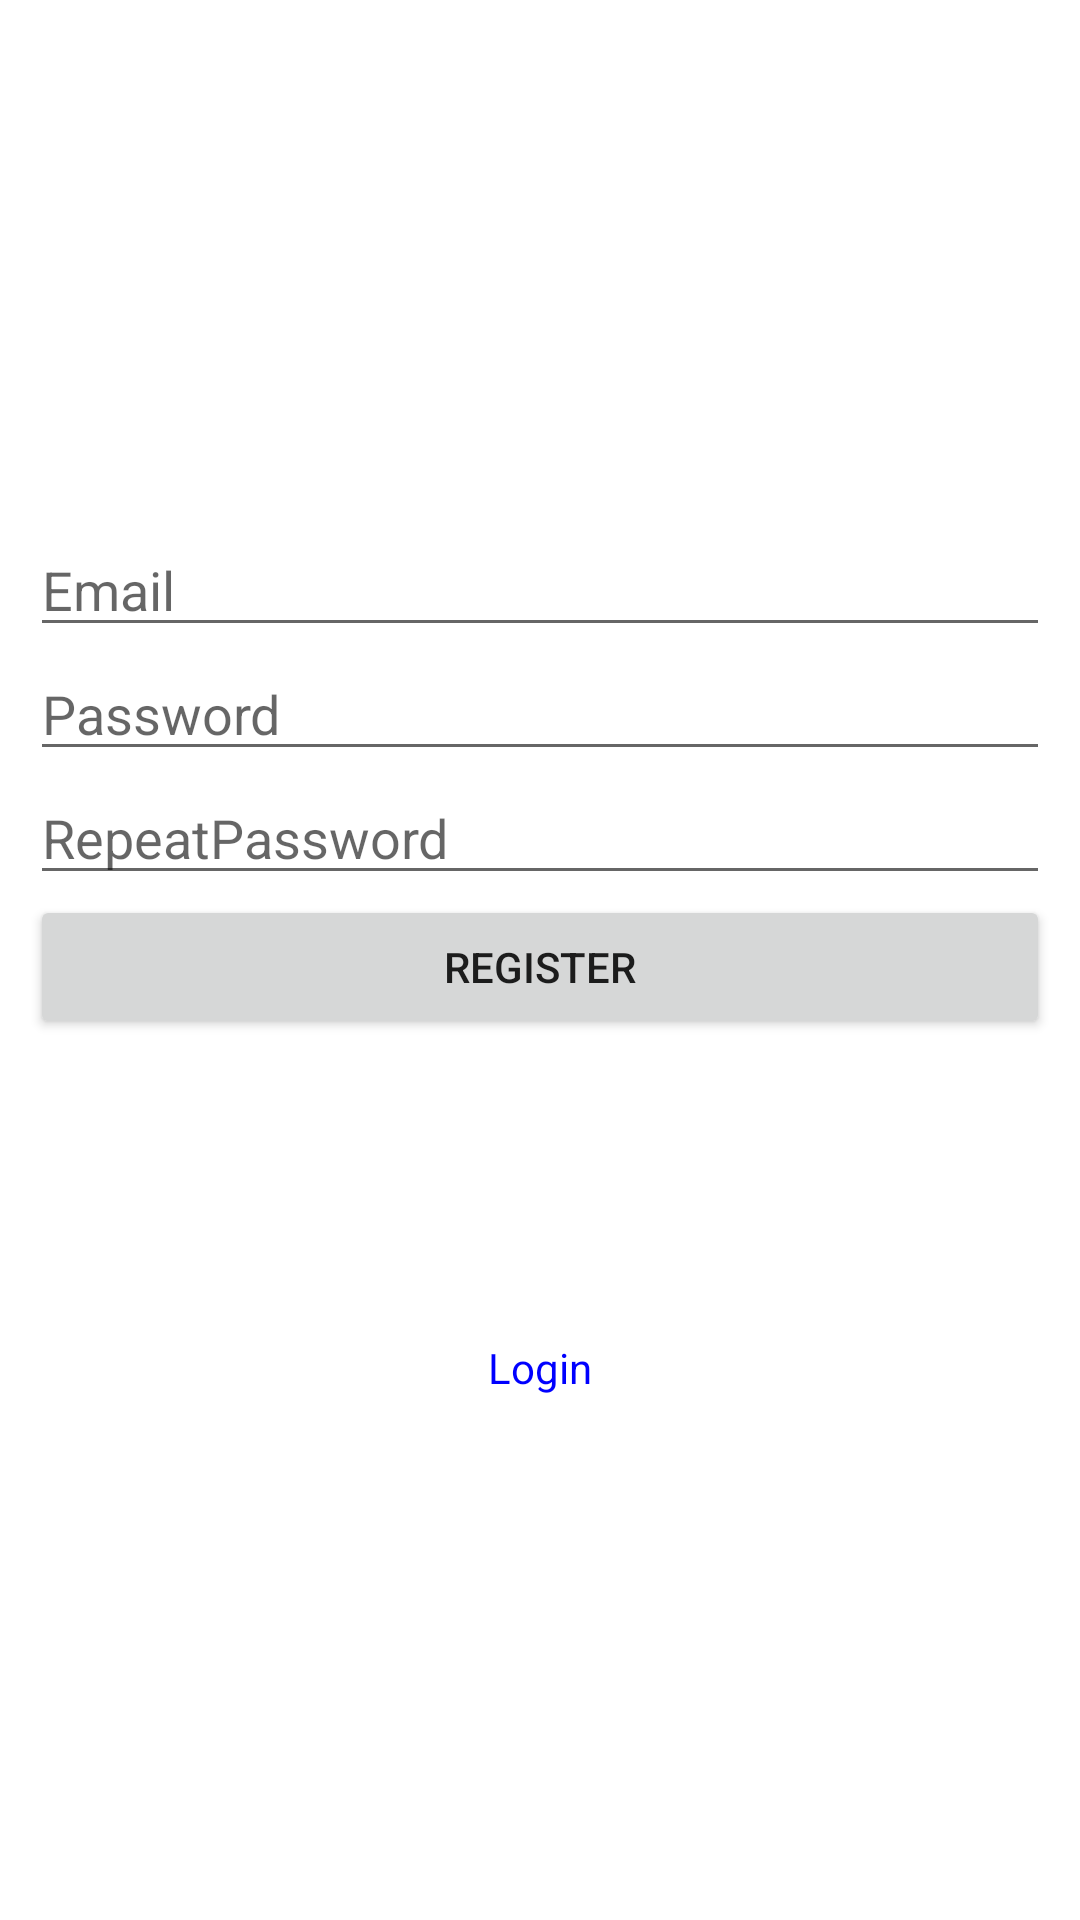

Here is an Android app screen rendered from its layout file. Give the layout XML and the strings, colors and styles it references.
<!-- AndroidManifest.xml: application theme Theme.KursProject -->
<!-- res/layout/fragment_register.xml -->
<?xml version="1.0" encoding="utf-8"?>
<LinearLayout
    xmlns:android="http://schemas.android.com/apk/res/android"
    android:orientation="vertical"
    android:layout_width="match_parent"
    android:layout_height="match_parent"
    android:gravity="center"
    android:padding="10dp">

    <EditText
        android:id="@+id/email"
        android:layout_width="match_parent"
        android:layout_height="wrap_content"
        android:ems="10"
        android:inputType="textEmailAddress"
        android:hint="Email" />

    <EditText
        android:id="@+id/register_password"
        android:layout_width="match_parent"
        android:layout_height="wrap_content"
        android:ems="10"
        android:inputType="textPassword"
        android:hint="Password" />
    <EditText
        android:id="@+id/register_password_repeat"
        android:layout_width="match_parent"
        android:layout_height="wrap_content"
        android:ems="10"
        android:inputType="textPassword"
        android:hint="RepeatPassword" />

    <Button
        android:id="@+id/register"
        android:layout_width="match_parent"
        android:layout_height="wrap_content"
        android:text="Register" />
    <TextView
        android:layout_marginTop="100dp"
        android:id="@+id/login"
        android:layout_width="match_parent"
        android:textAlignment="center"
        android:layout_height="wrap_content"
        android:clickable="true"
        android:textColor="#0000FF"
        android:text="Login" />

</LinearLayout>
<!-- resources referenced by this layout -->
<resources>
  <style name="Theme.KursProject" parent="Base.Theme.KursProject" />
  <style name="Base.Theme.KursProject" parent="Theme.MaterialComponents.DayNight.NoActionBar">
          
          
      </style>
</resources>
